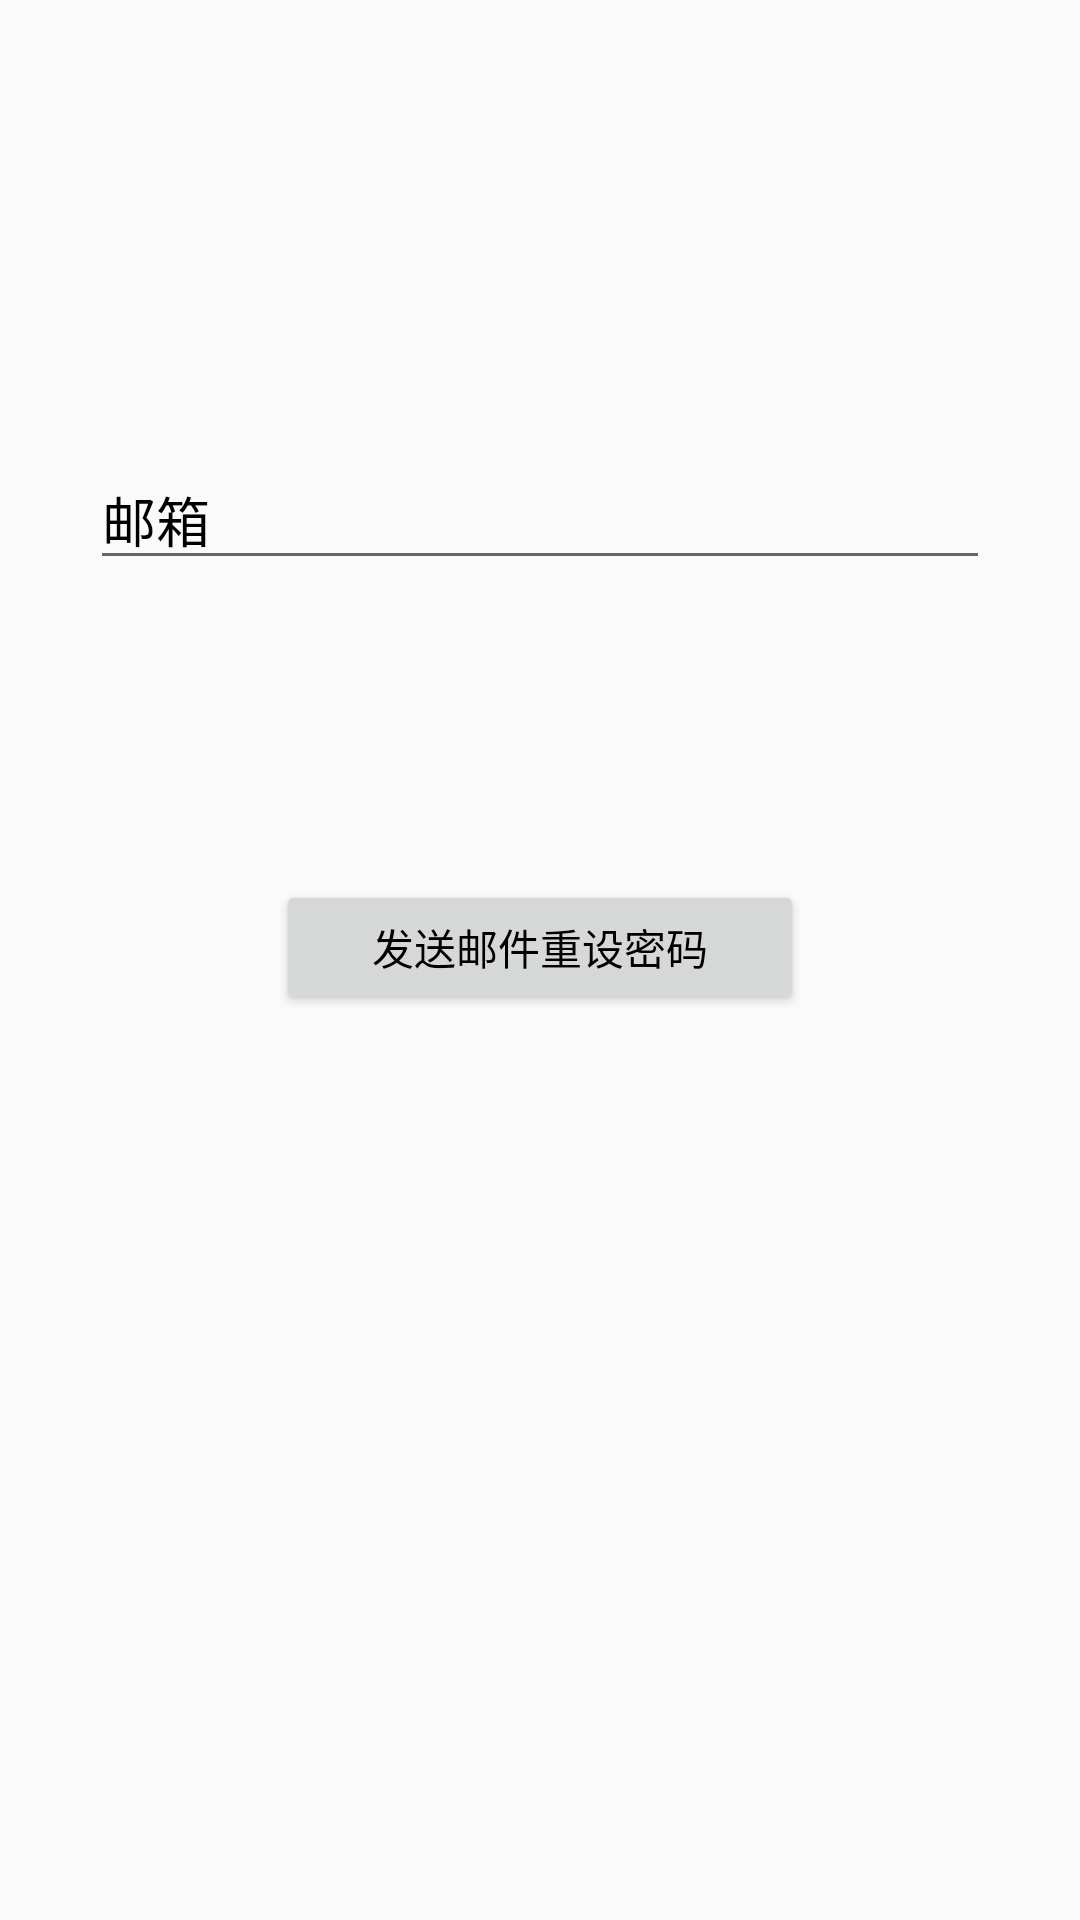

Produce the Android XML layout that renders to this screen, including the resource entries it uses.
<!-- AndroidManifest.xml: application theme AppTheme.Base.Base -->
<!-- res/layout/activity_forget.xml -->
<?xml version="1.0" encoding="utf-8"?>
<RelativeLayout xmlns:android="http://schemas.android.com/apk/res/android"
    xmlns:app="http://schemas.android.com/apk/res-auto"
    xmlns:tools="http://schemas.android.com/tools"
    android:layout_width="match_parent"
    android:layout_height="match_parent"
    tools:context="com.example.unforgettable.ForgetActivity">

    <EditText
        android:id="@+id/emailInput"
        android:layout_width="@dimen/dp_300"
        android:layout_height="wrap_content"
        android:textColor="?attr/textContentColor"
        android:hint="@string/prompt_email"
        android:textColorHint="?attr/textContentColor"
        android:inputType="textEmailAddress"
        android:selectAllOnFocus="true"
        android:layout_centerHorizontal="true"
        android:layout_marginTop="@dimen/dp_150"/>

    <Button
        android:id="@+id/resetButton"
        android:layout_width="@dimen/dp_176"
        android:layout_height="@dimen/dp_45"
        android:text="发送邮件重设密码"
        android:textColor="?attr/textContentColor"
        android:layout_below="@+id/emailInput"
        android:layout_centerHorizontal="true"
        android:layout_marginTop="@dimen/dp_100"/>


</RelativeLayout>
<!-- resources referenced by this layout -->
<resources>
  <dimen name="dp_100">100dp</dimen>
  <dimen name="dp_150">150dp</dimen>
  <dimen name="dp_176">176dp</dimen>
  <dimen name="dp_300">300dp</dimen>
  <dimen name="dp_45">45dp</dimen>
  <string name="prompt_email">邮箱</string>
  <style name="AppTheme.Base.Base" parent="Theme.AppCompat.Light.NoActionBar">
          
          <item name="android:textColor">@color/black</item>
          <item name="colorPrimary">@color/colorPrimary</item>
          <item name="colorPrimaryDark">@color/colorPrimaryDark</item>
          <item name="colorAccent">@color/colorAccent</item>
          <item name="textContentColor">@color/black</item>
          <item name="semitransparent">#B3FFFFFF</item>
      </style>
  <color name="black">#000000</color>
  <color name="colorPrimary">#3F51B5</color>
  <color name="colorPrimaryDark">#303F9F</color>
  <color name="colorAccent">#CEEC89AB</color>
</resources>
